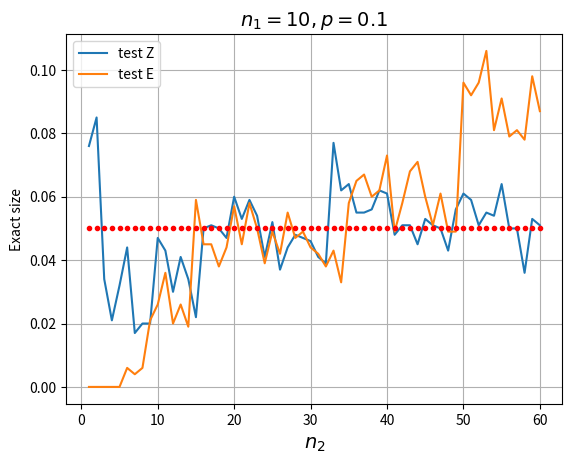

Python code for this plot:
# -*- coding: utf-8 -*-
"""
Created on Tue Dec 20 13:58:35 2016

[redacted]
"""

import numpy as np
from math import sqrt, floor
from scipy.stats import norm, hypergeom as hg
import matplotlib.pyplot as plt

def countZ(n1, n2, k1, k2, variance):
    if (variance <= 0): # czy mogę tak to robić?
        Z = 0
    else:
        Z = (k1/n1 - k2/n2) / sqrt(variance)
    return Z
    
def countarrayZ(n1, n2, x1, x2, variance):
    Z = np.zeros(np.shape(x1))
    b = (variance > 0) # bo inaczej wywali błąd, czy może zostać Z=0?
    Z[b] = (x1[b]/n1 - x2[b]/n2) / np.sqrt(variance[b])
    return Z
      

counter = 1000 # proby monte carlo
alpha = 0.05

N1 = 100 # cała populacja
M1 = 10 # ilość z daną cechą
n1 = 10 # probka
p1 = M1/N1
population1 = np.append(np.ones(M1), np.zeros(N1-M1))
np.random.shuffle(population1)
    
N2 = 100 # cała populacja
M2 = 10        # ilość z daną cechą
n2 = 60 # probka
p2 = M2/N2
population2 = np.append(np.ones(M2), np.zeros(N2-M2))
np.random.shuffle(population1)

vectorExactSizeZ = np.array([])    
vectorExactSizeE = np.array([])
    
for n in range(1, n2+1):

    vectorZ_k = np.array([])
    vectorpvalueE = np.array([])
        
    for i in range(counter):
    
        sample1 = np.random.choice(population1, n1)  
        k1 = np.sum(sample1)    
            
        sample2 = np.random.choice(population2, n)   
        k2 = np.sum(sample2)            
        
        variance_k = ((N1 - n1)/(n1*(N1 - 1)) + (N2 - n)/(n*(N2 - 1))) * ((k1 + k2)/(n1 + n)) * (1 - (k1 + k2)/(n1 + n))  
        
        Z_k = countZ(n1, n, k1, k2, variance_k)        
        vectorZ_k = np.append(vectorZ_k, Z_k) #do testu Z

        # poniżej wyliczenia do testu E       
        
        estp = (k1 + k2)/(n1 + n)
        estM1 = floor(N1 * estp)
        estM2 = floor(N2 * estp) 
        L1 = max(0, estM1 - N1 + n1)
        L2 = max(0, estM2 - N2 + n)
        U1 = min(n1, estM1)
        U2 = min(n, estM2)
        
        size1 = U1 + 1 - L1
        size2 = U2 + 1 - L2 
        vectorX1 = np.arange(L1, U1 + 1).reshape((size1, 1)) # pionowy wektor
        vectorX2 = np.arange(L2, U2 + 1)
        arrayX1 = np.tile(vectorX1, (1, size2)) # wektory X1 w pionie
        arrayX2 = np.tile(vectorX2, (size1, 1)) # wektory X2 w poziomie
        
        h1 = hg.pmf(vectorX1, N1, estM1, n1) 
        h2 = hg.pmf(vectorX2, N2, estM2, n)
        arrayH1 = np.tile(h1, (1, size2)) # wektory w pionie
        arrayH2 = np.tile(h2, (size1, 1)) # wektory w poziomie  
        arrayH = arrayH1 * arrayH2        
        
        vectorZ_x = np.array([])
        
        variance_x = ((N1 - n1)/(n1*(N1 - 1)) + (N2 - n)/(n*(N2 - 1))) * ((arrayX1 + arrayX2)/(n1 + n)) * (1 - (arrayX1 + arrayX1)/(n1 + n))
        Z_x = countarrayZ(n1, n, arrayX1, arrayX2, variance_x)
        bZxZk = Z_x >= Z_k # indykator
        pvalueE = np.sum(arrayH[bZxZk])
        vectorpvalueE = np.append(vectorpvalueE, pvalueE)           
    
    vectorpvalueZ = 2 * (1 - norm.cdf(np.abs(vectorZ_k)))
    exactSizeZ = np.sum(vectorpvalueZ < alpha) / counter
    vectorExactSizeZ = np.append(vectorExactSizeZ, exactSizeZ)
    
    exactSizeE = np.sum(vectorpvalueE < alpha) / counter
    vectorExactSizeE = np.append(vectorExactSizeE, exactSizeE)    
        

vectorX = np.arange(1, n2+1)
vectorAplha = np.tile(alpha, np.size(vectorX))

fig = plt.figure()
plt.plot(vectorX, vectorExactSizeZ)
plt.plot(vectorX, vectorExactSizeE)
plt.plot(vectorX, vectorAplha, '.r')
#plt.axis([0, n2, 0, 0.1])
plt.grid(True)
plt.xlabel('$n_2$', fontsize=14)
plt.ylabel('Exact size')
title = "$n_1=" + str(n1) + "," + "p=" + str(p2) + "$"
plt.title(title, fontsize=14)
plt.legend(["test Z", "test E"])
